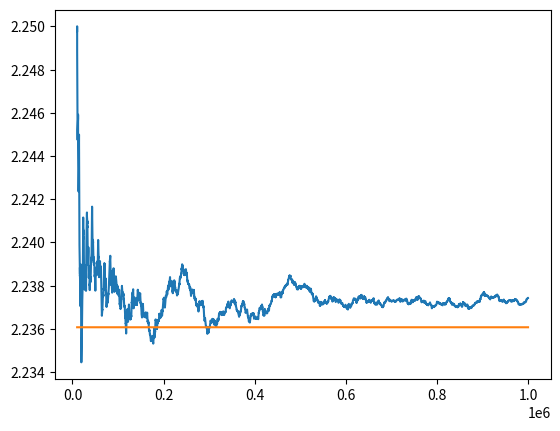

Python code for this plot:
#  a) Estimar por simulacion de Montecarlo el valor de raiz(5)
#  b) ¿Cuantas simulaciones hay que realizar para que la probabilidad de tener un error mayor que 0.1 sea nabir que 0.05
#  c) Estimar por simulacion de Montecarlo el valor de la integral

from random import gauss
from random import random
from math import sqrt
import matplotlib.pyplot as plt
import numpy as np

#  a) Estimar por simulacion de Montecarlo el valor de raiz(5)
print("El valor real es de :", sqrt(5)) #Valor real

N=1000000
n=0
lx=[]
ly=[]
lc=[]
for i in range(N):
  r=3*random()
  if r**2 < 5:
    n=n+1
  if i>10000 and i&1000==0:
    lx.append(i)
    ly.append(3*n/(i+1))
    lc.append(sqrt(5))
x=3*n/N
print("Nuestra estimacion es de:", x)
print("El cuadrado de ese numero es: ", x**2)
plt.plot(lx, ly)
plt.plot(lx, lc)
plt.show()
